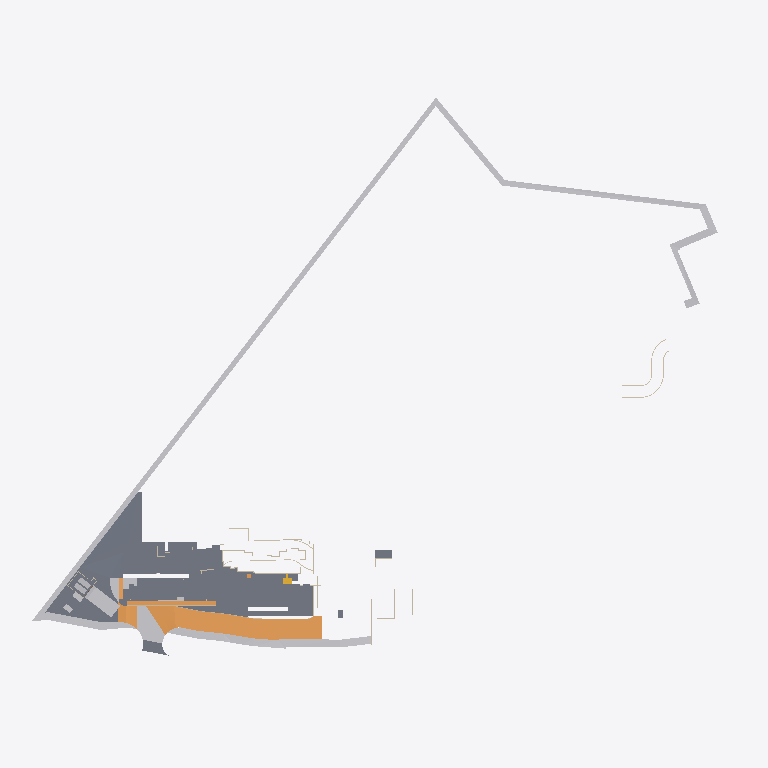
Plan cut of the same IFC building model at storey 'Blk 4_1st Storey' (level 32.75 m, cut at 34.15 m), seen from above with north up, elements coloured by IFC class (only those large enough to see are counted): 17 slabs (grey), 9 other elements (light grey), 8 ramps (orange), 5 walls (beige), 1 stair (yellow). Cut surfaces are drawn darker.
Extent 275.4 m × 222.0 m × 37.0 m (x, y, z). Storeys (43): Lower Basement at 20.23 m; Middle Basement at 22.27 m; Upper Basement at 27.93 m; Blk 3_1st Storey at 30.05 m; Blk 4_1st Storey at 32.75 m; Blk1&2_1st Storey at 32.75 m; Blk 3_2nd Storey at 33.20 m; Blk 5&6_1st Storey at 33.95 m; Blk 4_2nd Storey at 35.90 m; Blk1&2_2nd Storey at 35.90 m; Blk 3_3rd Storey at 36.35 m; Blk 5&6_2nd Storey at 38.85 m; Blk 4_3rd Storey at 39.05 m; Blk1&2_3rd Storey at 39.05 m; Blk 3_4th Storey at 39.50 m; Blk 5&6_3rd Storey at 42.00 m. Elements (852): 610 IfcWall, 63 IfcBuildingElementProxy, 58 IfcDoor, 50 IfcSlab, 30 IfcRamp, 9 IfcTank, 6 IfcGeographicElement, 5 IfcRailing, 3 IfcCivilElement, 3 IfcWindow, 2 IfcCurtainWall, 2 IfcPipeSegment.

HEADER;
FILE_DESCRIPTION(('ViewDefinition [ReferenceView_V1.2, IFC-SG]','RevitIdentifiers [ContentGUID: 2ed7e919-9d66-418b-a640-3869a7ae511c, VersionGUID: 1fbaa17e-3cc7-455b-9988-5b1a9e9b8649, NumberOfSaves: 65]','CoordinateReference [CoordinateBase: Project Base Point, ProjectSite: Default Site]'),'2;1');
FILE_NAME('nea_eh1.6_forett_v0_scdf_2.2.ifc','2025-04-07T22:38:36+08:00',(''),(''),'ODA SDAI 24.6','Autodesk Revit 24.3.10.22 (ENG) - IFC 24.2.20.35','exported from nea_eh1.5_forett_v0');
FILE_SCHEMA(('IFC4'));
ENDSEC;
DATA;
#32=IFCPROJECT('0gUgk$ZNz2_ut9b_rKSF6_',#18,'Project Number',$,$,'Project Name','Project Status',(#22,#30),#112976);
#212=IFCSITE('0gUgk$ZNz2_ut9b_rKSF6y',#18,'Default',$,$,#211,$,$,.ELEMENT.,(42,24,53,508911),(-71,-15,-29,-58837),0.0,$,$);
#37=IFCBUILDING('0gUgk$ZNz2_ut9b_rKSF6$',#18,'',$,$,#35,$,'',.ELEMENT.,$,$,#36);
#41=IFCBUILDINGSTOREY('2nS_DfhoL8sAN_HNHDAP8Y',#18,'Lower Basement',$,'Level:Circle Head - Project Datum',#40,$,'Lower Basement',.ELEMENT.,20225.00000000001);
#45=IFCBUILDINGSTOREY('1Yqzfx5CbCUQf1NFUSlFG$',#18,'Middle Basement',$,'Level:Circle Head - Project Datum',#44,$,'Middle Basement',.ELEMENT.,22274.999999999996);
#49=IFCBUILDINGSTOREY('1Yqzfx5CbCUQf1NFUSlEkp',#18,'Upper Basement',$,'Level:Circle Head - Project Datum',#48,$,'Upper Basement',.ELEMENT.,27924.999999999993);
#53=IFCBUILDINGSTOREY('2W3qzhrDH3ng8tj89gVPx4',#18,'Blk 3_1st Storey',$,'Level:Circle Head - Project Datum',#52,$,'Blk 3_1st Storey',.ELEMENT.,30050.0);
#57=IFCBUILDINGSTOREY('2W3qzhrDH3ng8tj89gVP5R',#18,'Blk 4_1st Storey',$,'Level:Circle Head - Project Datum',#56,$,'Blk 4_1st Storey',.ELEMENT.,32749.999999999996);
#61=IFCBUILDINGSTOREY('2W3qzhrDH3ng8tj89gVPaW',#18,'Blk1&2_1st Storey',$,'Level:Circle Head - Project Datum',#60,$,'Blk1&2_1st Storey',.ELEMENT.,32750.0);
#65=IFCBUILDINGSTOREY('2W3qzhrDH3ng8tj89gVPx5',#18,'Blk 3_2nd Storey',$,'Level:Circle Head - Project Datum',#64,$,'Blk 3_2nd Storey',.ELEMENT.,33199.99999999999);
#69=IFCBUILDINGSTOREY('0FS1K2NC99EhQDjKcwABGz',#18,'Blk 5&6_1st Storey',$,'Level:Circle Head - Project Datum',#68,$,'Blk 5&6_1st Storey',.ELEMENT.,33950.0);
#73=IFCBUILDINGSTOREY('2W3qzhrDH3ng8tj89gVP1H',#18,'Blk 4_2nd Storey',$,'Level:Circle Head - Project Datum',#72,$,'Blk 4_2nd Storey',.ELEMENT.,35899.99999999999);
#77=IFCBUILDINGSTOREY('2W3qzhrDH3ng8tj89gVPaX',#18,'Blk1&2_2nd Storey',$,'Level:Circle Head - Project Datum',#76,$,'Blk1&2_2nd Storey',.ELEMENT.,35899.99999999999);
#81=IFCBUILDINGSTOREY('2W3qzhrDH3ng8tj89gVPxQ',#18,'Blk 3_3rd Storey',$,'Level:Circle Head - Project Datum',#80,$,'Blk 3_3rd Storey',.ELEMENT.,36350.0);
#85=IFCBUILDINGSTOREY('0FS1K2NC99EhQDjKcwABHT',#18,'Blk 5&6_2nd Storey',$,'Level:Circle Head - Project Datum',#84,$,'Blk 5&6_2nd Storey',.ELEMENT.,38850.00000000001);
#89=IFCBUILDINGSTOREY('2W3qzhrDH3ng8tj89gVP3$',#18,'Blk 4_3rd Storey',$,'Level:Circle Head - Project Datum',#88,$,'Blk 4_3rd Storey',.ELEMENT.,39049.99999999999);
#93=IFCBUILDINGSTOREY('2W3qzhrDH3ng8tj89gVPac',#18,'Blk1&2_3rd Storey',$,'Level:Circle Head - Project Datum',#92,$,'Blk1&2_3rd Storey',.ELEMENT.,39049.99999999999);
#97=IFCBUILDINGSTOREY('2W3qzhrDH3ng8tj89gVPxR',#18,'Blk 3_4th Storey',$,'Level:Circle Head - Project Datum',#96,$,'Blk 3_4th Storey',.ELEMENT.,39499.99999999999);
#101=IFCBUILDINGSTOREY('0FS1K2NC99EhQDjKcwABdA',#18,'Blk 5&6_3rd Storey',$,'Level:Circle Head - Project Datum',#100,$,'Blk 5&6_3rd Storey',.ELEMENT.,42000.0);
#105=IFCBUILDINGSTOREY('2W3qzhrDH3ng8tj89gVPyQ',#18,'Blk 4_4th Storey',$,'Level:Circle Head - Project Datum',#104,$,'Blk 4_4th Storey',.ELEMENT.,42199.99999999999);
#109=IFCBUILDINGSTOREY('2W3qzhrDH3ng8tj89gVPad',#18,'Blk1&2_4th Storey',$,'Level:Circle Head - Project Datum',#108,$,'Blk1&2_4th Storey',.ELEMENT.,42199.99999999999);
#113=IFCBUILDINGSTOREY('2W3qzhrDH3ng8tj89gVPxO',#18,'Blk 3_5th Storey',$,'Level:Circle Head - Project Datum',#112,$,'Blk 3_5th Storey',.ELEMENT.,42650.00000000001);
#117=IFCBUILDINGSTOREY('0FS1K2NC99EhQDjKcwABdu',#18,'Blk 5&6_4th Storey',$,'Level:Circle Head - Project Datum',#116,$,'Blk 5&6_4th Storey',.ELEMENT.,45150.0);
#121=IFCBUILDINGSTOREY('2W3qzhrDH3ng8tj89gVP_W',#18,'Blk 4_5th Storey',$,'Level:Circle Head - Project Datum',#120,$,'Blk 4_5th Storey',.ELEMENT.,45350.0);
#125=IFCBUILDINGSTOREY('2W3qzhrDH3ng8tj89gVPaa',#18,'Blk1&2_5th Storey',$,'Level:Circle Head - Project Datum',#124,$,'Blk1&2_5th Storey',.ELEMENT.,45350.00000000001);
#129=IFCBUILDINGSTOREY('2W3qzhrDH3ng8tj89gVPxP',#18,'Blk 3_6th Storey',$,'Level:Circle Head - Project Datum',#128,$,'Blk 3_6th Storey',.ELEMENT.,45800.0);
#133=IFCBUILDINGSTOREY('0FS1K2NC99EhQDjKcwABaO',#18,'Blk 5&6_5th Storey',$,'Level:Circle Head - Project Datum',#132,$,'Blk 5&6_5th Storey',.ELEMENT.,48300.00000000001);
#137=IFCBUILDINGSTOREY('2W3qzhrDH3ng8tj89gVP$E',#18,'Blk 4_6th Storey',$,'Level:Circle Head - Project Datum',#136,$,'Blk 4_6th Storey',.ELEMENT.,48500.0);
#141=IFCBUILDINGSTOREY('2W3qzhrDH3ng8tj89gVPab',#18,'Blk1&2_6th Storey',$,'Level:Circle Head - Project Datum',#140,$,'Blk1&2_6th Storey',.ELEMENT.,48500.0);
#145=IFCBUILDINGSTOREY('2W3qzhrDH3ng8tj89gVPxU',#18,'Blk 3_7th Storey',$,'Level:Circle Head - Project Datum',#144,$,'Blk 3_7th Storey',.ELEMENT.,48950.000000000015);
#149=IFCBUILDINGSTOREY('2W3qzhrDH3ng8tj89gVPuk',#18,'Blk 4_7th Storey',$,'Level:Circle Head - Project Datum',#148,$,'Blk 4_7th Storey',.ELEMENT.,51650.00000000001);
#153=IFCBUILDINGSTOREY('2W3qzhrDH3ng8tj89gVPaw',#18,'Blk1&2_7th Storey',$,'Level:Circle Head - Project Datum',#152,$,'Blk1&2_7th Storey',.ELEMENT.,51650.000000000015);
#157=IFCBUILDINGSTOREY('3y8j191uPCEOvZbly0q6MC',#18,'Blk 5&6_Lower Roof',$,'Level:Circle Head - Project Datum',#156,$,'Blk 5&6_Lower Roof',.ELEMENT.,51800.0);
#161=IFCBUILDINGSTOREY('2W3qzhrDH3ng8tj89gVPxV',#18,'Blk 3_8th Storey',$,'Level:Circle Head - Project Datum',#160,$,'Blk 3_8th Storey',.ELEMENT.,52100.00000000001);
#165=IFCBUILDINGSTOREY('2W3qzhrDH3ng8tj89gVPuX',#18,'Blk 4_8th Storey',$,'Level:Circle Head - Project Datum',#164,$,'Blk 4_8th Storey',.ELEMENT.,54800.00000000001);
#169=IFCBUILDINGSTOREY('2W3qzhrDH3ng8tj89gVPax',#18,'Blk1&2_8th Storey',$,'Level:Circle Head - Project Datum',#168,$,'Blk1&2_8th Storey',.ELEMENT.,54800.00000000001);
#173=IFCBUILDINGSTOREY('2W3qzhrDH3ng8tj89gVPxS',#18,'Blk 3_9th Storey',$,'Level:Circle Head - Project Datum',#172,$,'Blk 3_9th Storey',.ELEMENT.,55250.00000000002);
#177=IFCBUILDINGSTOREY('0FS1K2NC99EhQDjKcwABbE',#18,'Blk 5&6_Upper Roof',$,'Level:Circle Head - Project Datum',#176,$,'Blk 5&6_Upper Roof',.ELEMENT.,56000.00000000001);
#181=IFCBUILDINGSTOREY('2W3qzhrDH3ng8tj89gVPuu',#18,'Blk 4_9th Storey',$,'Level:Circle Head - Project Datum',#180,$,'Blk 4_9th Storey',.ELEMENT.,57950.00000000001);
#185=IFCBUILDINGSTOREY('2W3qzhrDH3ng8tj89gVPau',#18,'Blk1&2_9th Storey',$,'Level:Circle Head - Project Datum',#184,$,'Blk1&2_9th Storey',.ELEMENT.,57950.00000000002);
#189=IFCBUILDINGSTOREY('2W3qzhrDH3ng8tj89gVPxT',#18,'Blk 3_Lower Roof',$,'Level:Circle Head - Project Datum',#188,$,'Blk 3_Lower Roof',.ELEMENT.,58575.000000000015);
#193=IFCBUILDINGSTOREY('2W3qzhrDH3ng8tj89gVPup',#18,'Blk 4_Lower Roof',$,'Level:Circle Head - Project Datum',#192,$,'Blk 4_Lower Roof',.ELEMENT.,61100.000000000015);
#197=IFCBUILDINGSTOREY('2W3qzhrDH3ng8tj89gVPav',#18,'Blk1&2_Lower Roof',$,'Level:Circle Head - Project Datum',#196,$,'Blk1&2_Lower Roof',.ELEMENT.,61275.000000000015);
#201=IFCBUILDINGSTOREY('2W3qzhrDH3ng8tj89gVPwh',#18,'Blk 4_Upper Roof',$,'Level:Circle Head - Project Datum',#200,$,'Blk 4_Upper Roof',.ELEMENT.,63900.00000000001);
#205=IFCBUILDINGSTOREY('2W3qzhrDH3ng8tj89gVPxI',#18,'Blk 3_Upper Roof',$,'Level:Circle Head - Project Datum',#204,$,'Blk 3_Upper Roof',.ELEMENT.,63900.00000000002);
#209=IFCBUILDINGSTOREY('2W3qzhrDH3ng8tj89gVPa_',#18,'Blk1&2_Upper Roof',$,'Level:Circle Head - Project Datum',#208,$,'Blk1&2_Upper Roof',.ELEMENT.,63900.00000000002);
#11645=IFCGEOGRAPHICELEMENT('2CST2m0cHCOxL22riGVh$5',#18,'Toposolid:earth_10000mm:1090541',$,'Toposolid:earth_10000mm',#11585,#11644,'1090541',.TERRAIN.);
#15197=IFCRAMP('3VzySqWQPE9e$dlJRvdEvE',#18,'Ramp:Standard:1092186',$,'Ramp:Standard',#15193,#15194,'1092186',.NOTDEFINED.);
#11569=IFCSLAB('2atiib3a58LBksD52ZJNzk',#18,'Floor:Floor_200_0:1090385',$,'Floor:Floor_200_0',#11452,#11568,'1090385',.FLOOR.);
#18741=IFCSLAB('1h1AQSPibCBPvsykoXlS7U',#18,'Floor:Floor_250_50:1100224',$,'Floor:Floor_250_50',#18730,#18740,'1100224',.FLOOR.);
#18541=IFCSLAB('1h1AQSPibCBPvsykoXlSlw',#18,'Floor:Floor_250_50:1098724',$,'Floor:Floor_250_50',#18530,#18540,'1098724',.FLOOR.);
#37535=IFCSLAB('3YjZkH$F1CPO6sp2Ug5snq',#18,'Floor:Floor_250_50:1150969',$,'Floor:Floor_250_50',#37524,#37534,'1150969',.FLOOR.);
#30167=IFCSLAB('20BCXCngL12gsSuVCHQYmK',#18,'Floor:Floor_200_0:1122181',$,'Floor:Floor_200_0',#30141,#30166,'1122181',.FLOOR.);
#11750=IFCGEOGRAPHICELEMENT('2CST2m0cHCOxL22riGVhaP',#18,'Toposolid:earth_10000mm:1090865',$,'Toposolid:earth_10000mm',#11664,#11749,'1090865',.TERRAIN.);
#18694=IFCSLAB('1h1AQSPibCBPvsykoXlS_w',#18,'Floor:soil_500mm:1099684',$,'Floor:soil_500mm',#18683,#18693,'1099684',.FLOOR.);
#18478=IFCSLAB('1h1AQSPibCBPvsykoXlSc5',#18,'Floor:soil_500mm:1098139',$,'Floor:soil_500mm',#18467,#18477,'1098139',.FLOOR.);
#15791=IFCCIVILELEMENT('3VzySqWQPE9e$dlJRvdEfX',#18,'Floor:Floor_200_0:1093237',$,'DRIVEWAY',#15778,#15790,'1093237');
#30105=IFCSLAB('3b4vt0v098e9GrdqLF_VWI',#18,'Floor:Floor_250_50:1121300',$,'Floor:Floor_250_50',#30094,#30104,'1121300',.FLOOR.);
#30073=IFCRAMP('3b4vt0v098e9GrdqLF_V$A',#18,'Ramp:Standard:1121228',$,'Ramp:Standard',#30048,$,'1121228',.NOTDEFINED.);
#29879=IFCGEOGRAPHICELEMENT('3b4vt0v098e9GrdqLF_Vvz',#18,'Toposolid:earth_1000mm:1120891',$,'Toposolid:earth_1000mm',#29877,#29878,'1120891',.TERRAIN.);
#10913=IFCBUILDINGELEMENTPROXY('2W3qzhrDH3ng8tj89gVMoi',#18,'Car Lot:refuse truck temporary parking:1084294',$,'Car Lot:refuse truck temporary parking',#10912,#10908,'1084294',.NOTDEFINED.);
#20014=IFCRAMP('04JFcEIXrDBAWYN_adPTmA',#18,'Ramp:Standard:1103853',$,'Ramp:Standard',#20010,#20011,'1103853',.NOTDEFINED.);
#29737=IFCSLAB('3b4vt0v098e9GrdqLF_VnM',#18,'Floor:soil_500mm:1120336',$,'Floor:soil_500mm',#29726,#29736,'1120336',.FLOOR.);
#15728=IFCRAMP('3VzySqWQPE9e$dlJRvdEbr',#18,'Ramp:Standard:1092961',$,'Ramp:Standard',#15724,#15725,'1092961',.NOTDEFINED.);
#11422=IFCSLAB('3XyDpez5n3NfzZ4QomE43B',#18,'Floor:Floor_200_0:1090048',$,'Floor:Floor_200_0',#11408,#11421,'1090048',.FLOOR.);
#18604=IFCSLAB('1h1AQSPibCBPvsykoXlSo8',#18,'Floor:soil_500mm:1098902',$,'Floor:soil_500mm',#18593,#18603,'1098902',.FLOOR.);
#18835=IFCSLAB('1h1AQSPibCBPvsykoXlSGe',#18,'Floor:soil_500mm:1100854',$,'Floor:soil_500mm',#18824,#18834,'1100854',.FLOOR.);
#10930=IFCBUILDINGELEMENTPROXY('2W3qzhrDH3ng8tj89gVMkX',#18,'Car Lot:refuse truck temporary parking:1084555',$,'Car Lot:refuse truck temporary parking',#10929,#10925,'1084555',.NOTDEFINED.);
#32250=IFCSLAB('3ekyhSwXP7KgftL3jX3TtS',#18,'Floor:Floor_250_50:1135559',$,'Floor:Floor_250_50',#32239,#32249,'1135559',.FLOOR.);
#15824=IFCRAMP('3VzySqWQPE9e$dlJRvdEhN',#18,'Ramp:Standard:1093315',$,'Ramp:Standard',#15820,#15821,'1093315',.NOTDEFINED.);
#18669=IFCRAMP('1h1AQSPibCBPvsykoXlSyF',#18,'Ramp:Standard:1099537',$,'Ramp:Standard',#18665,#18666,'1099537',.NOTDEFINED.);
#78010=IFCSLAB('14cihMrzn6Qw$$b_oSk32Z',#18,'Floor:Floor_250_50:1208459',$,'Floor:Floor_250_50',#77999,#78009,'1208459',.FLOOR.);
#29935=IFCWALL('3b4vt0v098e9GrdqLF_VwH',#18,'Basic Wall:W_RC_300:1120919',$,'Basic Wall:W_RC_300',#29923,#29934,'1120919',.NOTDEFINED.);
#30026=IFCRAMP('3b4vt0v098e9GrdqLF_V_C',#18,'Ramp:Standard:1121162',$,'Ramp:Standard',#30001,$,'1121162',.NOTDEFINED.);
#15764=IFCRAMP('3VzySqWQPE9e$dlJRvdEeS',#18,'Ramp:Standard:1093128',$,'Ramp:Standard',#15760,#15761,'1093128',.NOTDEFINED.);
#11100=IFCTANK('0oFt8Ny3T7lunlmPp_XZ7H',#18,'Dumpster_3848:2 Yard:1088050',$,'REFUSECOMPACTOR',#11099,#11091,'1088050',.USERDEFINED.);
#11122=IFCTANK('3XyDpez5n3NfzZ4QomE7dY',#18,'Dumpster_3848:2 Yard:1088297',$,'REFUSECOMPACTOR',#11121,#11113,'1088297',.USERDEFINED.);
#32128=IFCSLAB('3ekyhSwXP7KgftL3jX3TzT',#18,'Floor:Floor_250_50:1134918',$,'Floor:Floor_250_50',#32117,#32127,'1134918',.FLOOR.);
#29965=IFCSLAB('3b4vt0v098e9GrdqLF_VzQ',#18,'Floor:Floor_250_50:1121116',$,'Floor:Floor_250_50',#29954,#29964,'1121116',.FLOOR.);
#31896=IFCSTAIR('3ekyhSwXP7KgftL3jX3SEC',#18,'Cast-In-Place Stair:Stair:1133975',$,'Cast-In-Place Stair:Monolithic Stair_lower roof test',#31895,$,'1133975',.HALF_TURN_STAIR.);
#78093=IFCWALL('14cihMrzn6Qw$$b_oSk3AC',#18,'Basic Wall:W_RC_350:1208996',$,'Basic Wall:W_RC_350',#78081,#78092,'1208996',.NOTDEFINED.);
#33508=IFCWALL('08URDo1UL7iQTING$LaxIb',#18,'Basic Wall:W_PC_250:1136603',$,'Basic Wall:W_PC_250',#33489,#33507,'1136603',.NOTDEFINED.);
#105061=IFCBUILDINGELEMENTPROXY('11ISeFLGn5duFGZcxTdgr2',#18,'EGRESSINDICATORBOX:EGRESSINDICATORBOX:1304611',$,'EGRESSINDICATORBOX:EGRESSINDICATORBOX',#105060,#105056,'1304611',.USERDEFINED.);
#32345=IFCSLAB('08URDo1UL7iQTING$LaxNy',#18,'Floor:Floor_200_0:1136258',$,'Floor:Floor_200_0',#32332,#32344,'1136258',.FLOOR.);
#78061=IFCWALL('14cihMrzn6Qw$$b_oSk396',#18,'Basic Wall:W_RC_350:1208942',$,'Basic Wall:W_RC_350',#78049,#78060,'1208942',.NOTDEFINED.);
#31797=IFCWALL('3ekyhSwXP7KgftL3jX3SMa',#18,'Basic Wall:W_RC_150:1133503',$,'Basic Wall:W_RC_150',#31785,#31796,'1133503',.NOTDEFINED.);
ENDSEC;
